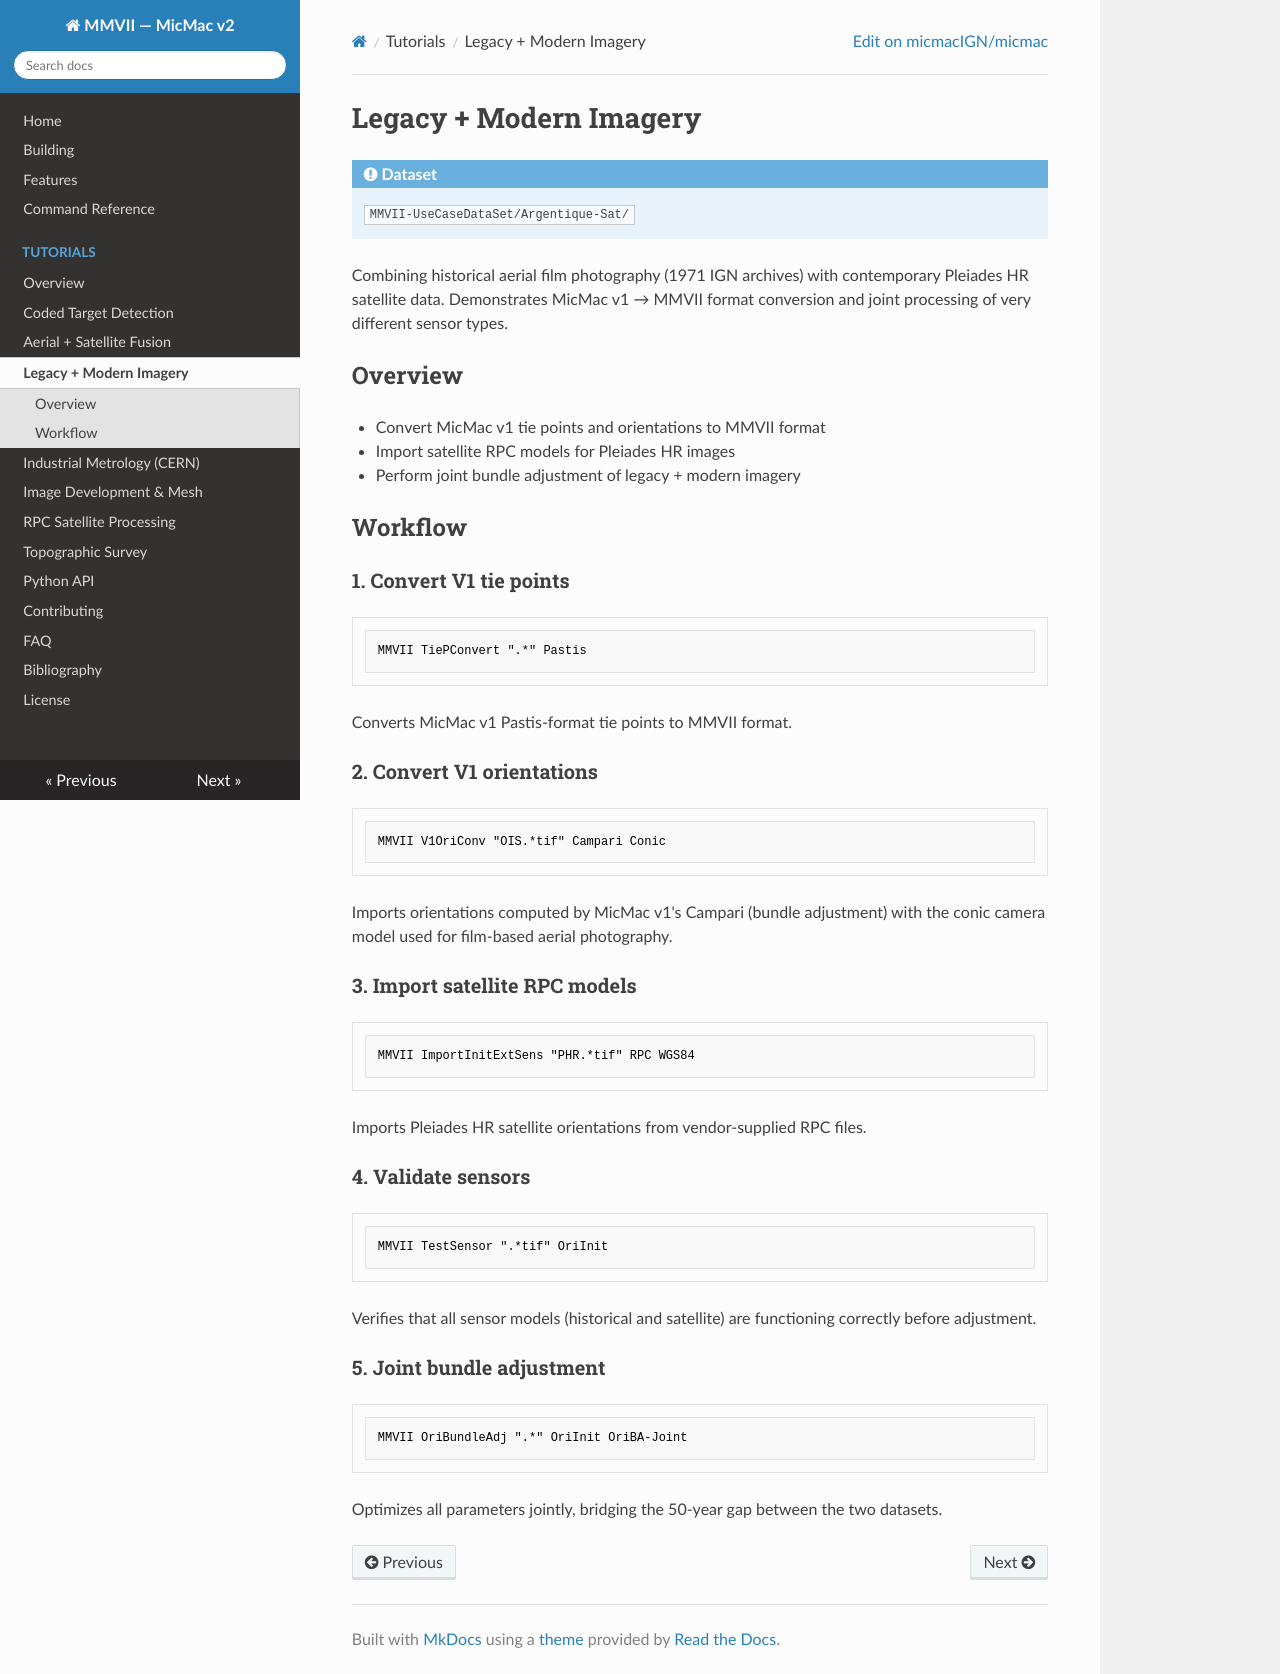

repository: erupnik/mmv2 · page: tutorials/legacy-modern/index.html · generator: mkdocs

# Legacy + Modern Imagery

!!! info "Dataset"
    `MMVII-UseCaseDataSet/Argentique-Sat/`

Combining historical aerial film photography (1971 IGN archives) with
contemporary Pleiades HR satellite data. Demonstrates MicMac v1 → MMVII
format conversion and joint processing of very different sensor types.

## Overview

- Convert MicMac v1 tie points and orientations to MMVII format
- Import satellite RPC models for Pleiades HR images
- Perform joint bundle adjustment of legacy + modern imagery

## Workflow

### 1. Convert V1 tie points

```bash
MMVII TiePConvert ".*" Pastis
```

Converts MicMac v1 Pastis-format tie points to MMVII format.

### 2. Convert V1 orientations

```bash
MMVII V1OriConv "OIS.*tif" Campari Conic
```

Imports orientations computed by MicMac v1's Campari (bundle adjustment) with the conic camera model used for film-based aerial photography.

### 3. Import satellite RPC models

```bash
MMVII ImportInitExtSens "PHR.*tif" RPC WGS84
```

Imports Pleiades HR satellite orientations from vendor-supplied RPC files.

### 4. Validate sensors

```bash
MMVII TestSensor ".*tif" OriInit
```

Verifies that all sensor models (historical and satellite) are functioning correctly before adjustment.

### 5. Joint bundle adjustment

```bash
MMVII OriBundleAdj ".*" OriInit OriBA-Joint
```

Optimizes all parameters jointly, bridging the 50-year gap between the two datasets.
